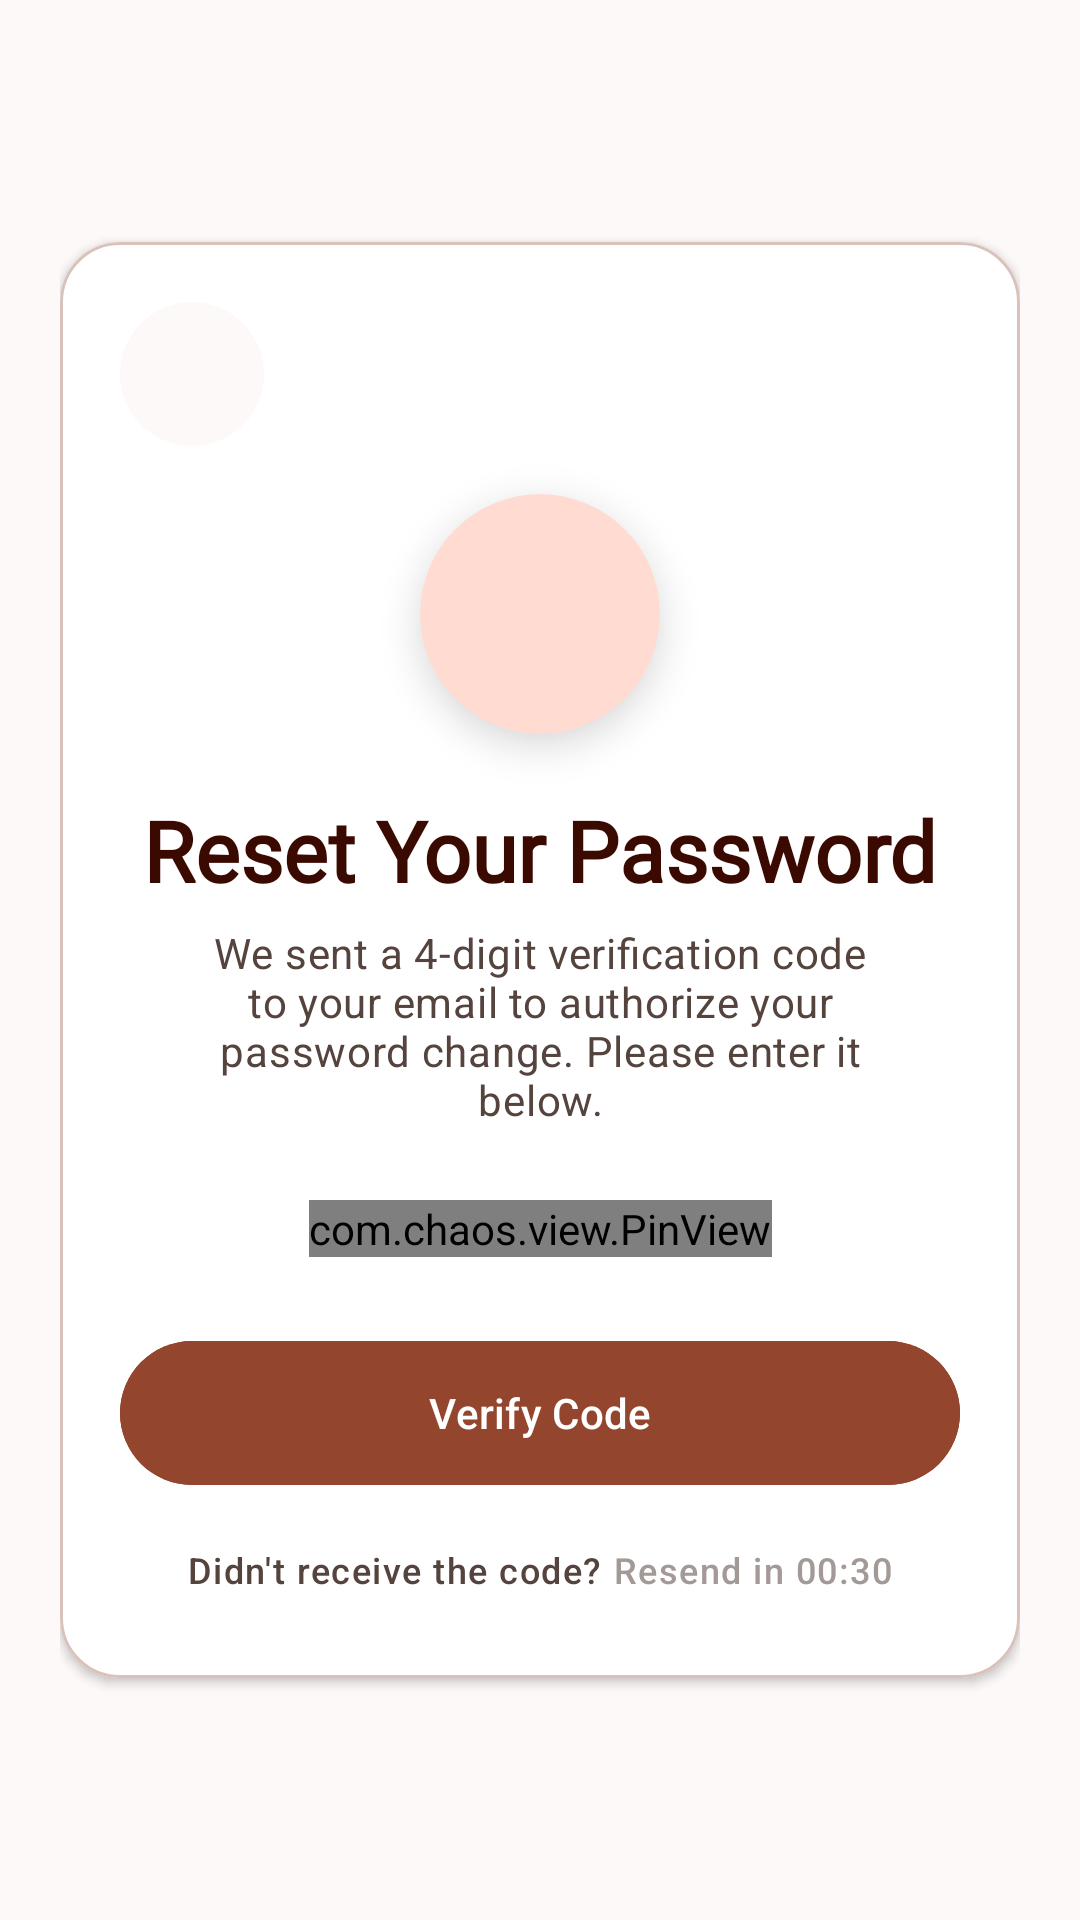

The Android layout XML behind this screen, and the referenced resources:
<!-- AndroidManifest.xml: application theme Theme.Bookify -->
<!-- res/layout/fragment_verify_reset_password.xml -->
<?xml version="1.0" encoding="utf-8"?>
<ScrollView xmlns:android="http://schemas.android.com/apk/res/android"
    xmlns:app="http://schemas.android.com/apk/res-auto"
    xmlns:tools="http://schemas.android.com/tools"
    android:layout_width="match_parent"
    android:layout_height="match_parent"
    android:fillViewport="true"
    android:background="@color/background"
    tools:context=".ui.auth.VerifyResetPasswordFragment">

    <androidx.constraintlayout.widget.ConstraintLayout
        android:layout_width="match_parent"
        android:layout_height="wrap_content"
        android:padding="20dp">

        <com.google.android.material.card.MaterialCardView
            android:id="@+id/cardContainer"
            android:layout_width="match_parent"
            android:layout_height="wrap_content"
            app:cardCornerRadius="20dp"
            app:cardElevation="2dp"
            app:cardBackgroundColor="@color/white"
            app:strokeColor="@color/outline_variant"
            app:strokeWidth="1dp"
            app:cardPreventCornerOverlap="false"
            app:layout_constraintTop_toTopOf="parent"
            app:layout_constraintBottom_toBottomOf="parent"
            app:layout_constraintStart_toStartOf="parent"
            app:layout_constraintEnd_toEndOf="parent"
            app:layout_constraintVertical_bias="0.5">

            <androidx.constraintlayout.widget.ConstraintLayout
                android:layout_width="match_parent"
                android:layout_height="wrap_content"
                android:padding="20dp">

                <ImageButton
                    android:id="@+id/btnBack"
                    android:layout_width="48dp"
                    android:layout_height="48dp"
                    android:src="@drawable/ic_arrow_back"
                    android:contentDescription="Back"
                    android:background="@drawable/bg_circle_surface"
                    app:layout_constraintStart_toStartOf="parent"
                    app:layout_constraintTop_toTopOf="parent" />

                <com.google.android.material.card.MaterialCardView
                    android:id="@+id/cardClockReset"
                    android:layout_width="80dp"
                    android:layout_height="80dp"
                    app:layout_constraintStart_toStartOf="parent"
                    app:layout_constraintEnd_toEndOf="parent"
                    app:layout_constraintTop_toBottomOf="@id/btnBack"
                    android:layout_marginTop="16dp"
                    app:cardBackgroundColor="@color/primary_fixed"
                    app:cardCornerRadius="60dp"
                    app:strokeWidth="0dp"
                    app:cardElevation="8dp">

                    <ImageView
                        android:id="@+id/ivShield"
                        android:layout_width="40dp"
                        android:layout_height="40dp"
                        android:src="@drawable/ic_key"
                        android:scaleType="centerCrop"
                        android:layout_gravity="center"
                        app:tint="@color/primary" />
                </com.google.android.material.card.MaterialCardView>

                <TextView
                    android:id="@+id/tvTitle"
                    android:layout_width="wrap_content"
                    android:layout_height="wrap_content"
                    android:text="Reset Your Password"
                    android:textColor="@color/on_primary_fixed"
                    app:layout_constraintTop_toBottomOf="@id/cardClockReset"
                    app:layout_constraintStart_toStartOf="parent"
                    app:layout_constraintEnd_toEndOf="parent"
                    android:layout_marginTop="20dp"
                    android:textAppearance="?attr/textAppearanceHeadlineMedium"
                    android:fontFamily="@font/playfair_display_semibold"
                    android:textFontWeight="700" />

                <TextView
                    android:id="@+id/tvSubtitle"
                    android:layout_width="0dp"
                    android:layout_height="wrap_content"
                    android:text="We sent a 4-digit verification code to your email to authorize your password change. Please enter it below."
                    android:textAppearance="?attr/textAppearanceBodyMedium"
                    android:textColor="@color/on_surface_variant"
                    android:textAlignment="center"
                    android:layout_marginTop="6dp"
                    android:layout_marginHorizontal="20dp"
                    app:layout_constraintTop_toBottomOf="@id/tvTitle"
                    app:layout_constraintStart_toStartOf="parent"
                    app:layout_constraintEnd_toEndOf="parent" />

                <com.chaos.view.PinView
                    android:id="@+id/pinViewOtp"
                    android:layout_width="wrap_content"
                    android:layout_height="wrap_content"
                    android:layout_marginTop="24dp"
                    app:itemCount="4"
                    app:itemWidth="54dp"
                    app:itemHeight="60dp"
                    app:itemSpacing="14dp"
                    app:itemRadius="8dp"
                    app:viewType="rectangle"
                    app:lineColor="@color/outline_variant"
                    app:lineWidth="1.5dp"
                    app:cursorColor="@color/primary"
                    app:cursorWidth="2dp"
                    android:cursorVisible="true"
                    android:focusable="true"
                    android:focusableInTouchMode="true"
                    android:clickable="true"
                    android:textColor="@color/on_surface"
                    android:textSize="22sp"
                    android:textStyle="bold"
                    android:inputType="number"
                    android:digits="0123456789"
                    app:layout_constraintTop_toBottomOf="@id/tvSubtitle"
                    app:layout_constraintStart_toStartOf="parent"
                    app:layout_constraintEnd_toEndOf="parent" />

                <com.google.android.material.button.MaterialButton
                    android:id="@+id/btnVerify"
                    android:layout_width="0dp"
                    android:layout_height="56dp"
                    android:text="Verify Code"
                    app:cornerRadius="28dp"
                    android:layout_marginTop="24dp"
                    app:layout_constraintTop_toBottomOf="@id/pinViewOtp"
                    app:layout_constraintStart_toStartOf="parent"
                    app:layout_constraintEnd_toEndOf="parent"
                    android:backgroundTint="@color/primary" />

                <LinearLayout
                    android:id="@+id/layoutResend"
                    android:layout_width="wrap_content"
                    android:layout_height="wrap_content"
                    android:orientation="horizontal"
                    android:layout_marginTop="16dp"
                    android:layout_marginBottom="8dp"
                    app:layout_constraintTop_toBottomOf="@id/btnVerify"
                    app:layout_constraintBottom_toBottomOf="parent"
                    app:layout_constraintStart_toStartOf="parent"
                    app:layout_constraintEnd_toEndOf="parent">

                    <TextView
                        android:id="@+id/tvDidntReceive"
                        android:layout_width="wrap_content"
                        android:layout_height="wrap_content"
                        android:text="Didn't receive the code? "
                        android:textAppearance="?attr/textAppearanceLabelMedium"
                        android:textColor="@color/on_surface_variant" />

                    <TextView
                        android:id="@+id/tvResend"
                        android:layout_width="wrap_content"
                        android:layout_height="wrap_content"
                        android:text="Resend in 00:30"
                        android:textAppearance="?attr/textAppearanceLabelMedium"
                        android:textColor="@color/text_disabled" />
                </LinearLayout>

            </androidx.constraintlayout.widget.ConstraintLayout>
        </com.google.android.material.card.MaterialCardView>
    </androidx.constraintlayout.widget.ConstraintLayout>
</ScrollView>
<!-- resources referenced by this layout -->
<resources>
  <color name="background">#fcf9f8</color>
  <color name="on_primary_fixed">#3a0a00</color>
  <color name="on_surface">#1b1c1c</color>
  <color name="on_surface_variant">#55433e</color>
  <color name="outline_variant">#dac1ba</color>
  <color name="primary">#93452d</color>
  <color name="primary_fixed">#ffdbd1</color>
  <color name="text_disabled">#a39996</color>
  <color name="white">#FFFFFFFF</color>
  <!-- drawable bg_circle_surface (drawable) -->
  <?xml version="1.0" encoding="utf-8"?>
  <shape xmlns:android="http://schemas.android.com/apk/res/android" android:shape="oval">
      
      <solid android:color="@color/surface"/>
  </shape>
  <style name="Theme.Bookify" parent="Base.Theme.Bookify" />
  <color name="surface">#fcf9f8</color>
  <style name="Base.Theme.Bookify" parent="Theme.Material3.DayNight.NoActionBar">
          <item name="colorPrimary">@color/primary</item>
          <item name="colorOnPrimary">@color/on_primary</item>
          <item name="colorPrimaryContainer">@color/primary_container</item>
          <item name="colorOnPrimaryContainer">@color/on_primary_container</item>
          <item name="colorSecondary">@color/secondary</item>
          <item name="colorOnSecondary">@color/on_secondary</item>
          <item name="colorError">@color/error</item>
          <item name="colorOnError">@color/on_error</item>
          <item name="android:colorBackground">@color/background</item>
          <item name="colorOnBackground">@color/on_background</item>
          <item name="colorSurface">@color/surface</item>
          <item name="colorOnSurface">@color/on_surface</item>
          <item name="colorSurfaceVariant">@color/surface_variant</item>
          <item name="colorOnSurfaceVariant">@color/on_surface_variant</item>
          <item name="colorSurfaceContainerLowest">@color/surface_container_lowest</item>
          <item name="colorSurfaceContainerLow">@color/surface_container_low</item>
          <item name="colorSurfaceContainer">@color/surface_container</item>
          <item name="colorSurfaceContainerHigh">@color/surface_container_high</item>
          <item name="colorSurfaceContainerHighest">@color/surface_container_highest</item>
          <item name="colorOutline">@color/outline_variant</item>
          <item name="colorOutlineVariant">@color/outline_variant_30</item>
      </style>
  <color name="on_primary">#ffffff</color>
  <color name="primary_container">#b25d43</color>
  <color name="on_primary_container">#fffbff</color>
  <color name="secondary">#5e5e5b</color>
  <color name="on_secondary">#ffffff</color>
  <color name="error">#ba1a1a</color>
  <color name="on_error">#ffffff</color>
  <color name="on_background">#1b1c1c</color>
  <color name="surface_variant">#e4e2e1</color>
  <color name="surface_container_lowest">#ffffff</color>
  <color name="surface_container_low">#f6f3f2</color>
  <color name="surface_container">#f0eded</color>
  <color name="surface_container_high">#eae7e7</color>
  <color name="surface_container_highest">#e4e2e1</color>
  <color name="outline_variant_30">#4DDAC1BA</color>
</resources>
